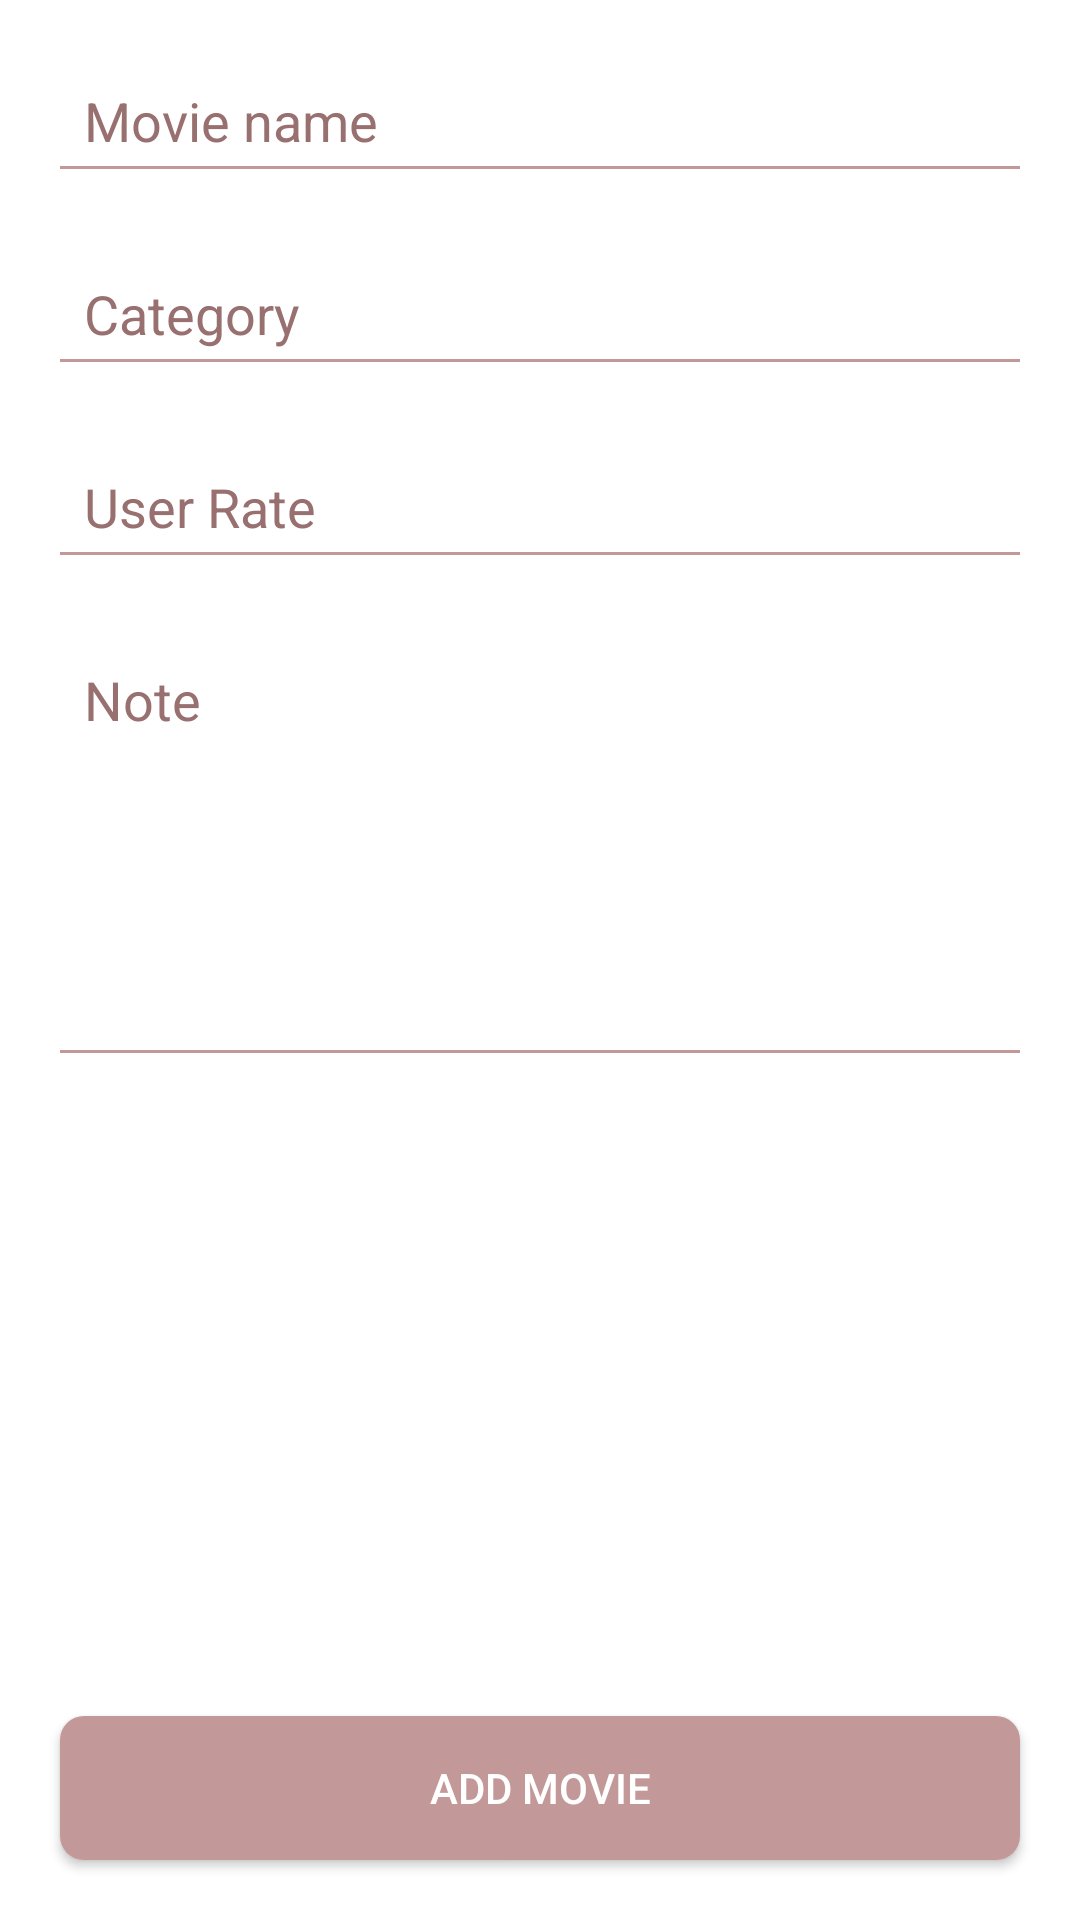

Write the Android layout XML for this screen, with the resource values it uses.
<!-- AndroidManifest.xml: application theme Theme.mMovieQueue -->
<!-- res/layout/fragment_add_movie.xml -->
<?xml version="1.0" encoding="utf-8"?>
<androidx.constraintlayout.widget.ConstraintLayout xmlns:android="http://schemas.android.com/apk/res/android"
    xmlns:app="http://schemas.android.com/apk/res-auto"
    android:layout_width="match_parent"
    android:layout_height="match_parent">

    <androidx.appcompat.widget.AppCompatEditText
        android:id="@+id/movie_name"
        style="@style/AppEditTextStyle"
        android:hint="@string/add_movie_movie_name"
        app:layout_constraintEnd_toEndOf="parent"
        app:layout_constraintStart_toStartOf="parent"
        app:layout_constraintTop_toTopOf="parent" />

    <androidx.appcompat.widget.AppCompatEditText
        android:id="@+id/category"
        style="@style/AppEditTextStyle"
        android:hint="@string/add_movie_category"
        app:layout_constraintEnd_toEndOf="parent"
        app:layout_constraintStart_toStartOf="parent"
        app:layout_constraintTop_toBottomOf="@+id/movie_name" />

    <androidx.appcompat.widget.AppCompatEditText
        android:id="@+id/user_rate"
        style="@style/AppEditTextStyle"
        android:hint="@string/add_movie_user_rate"
        app:layout_constraintEnd_toEndOf="parent"
        app:layout_constraintStart_toStartOf="parent"
        app:layout_constraintTop_toBottomOf="@+id/category" />

    <androidx.appcompat.widget.AppCompatEditText
        android:id="@+id/note"
        style="@style/AppEditTextNoteStyle"
        android:hint="@string/add_movie_note"
        app:layout_constraintEnd_toEndOf="parent"
        app:layout_constraintStart_toStartOf="parent"
        app:layout_constraintTop_toBottomOf="@+id/user_rate" />

    <androidx.appcompat.widget.AppCompatButton
        android:id="@+id/confirm_button"
        android:layout_width="match_parent"
        android:layout_height="wrap_content"
        android:layout_margin="@dimen/button_padding"
        android:background="@drawable/button_background"
        android:text="@string/action_add_movie"
        android:textColor="@color/white"
        app:layout_constraintBottom_toBottomOf="parent"
        app:layout_constraintEnd_toEndOf="parent" />

</androidx.constraintlayout.widget.ConstraintLayout>
<!-- resources referenced by this layout -->
<resources>
  <color name="white">#FFFFFFFF</color>
  <dimen name="button_padding">20dp</dimen>
  <!-- drawable button_background (drawable) -->
  <selector xmlns:android="http://schemas.android.com/apk/res/android">
      <item android:state_pressed="true">
          <shape>
              <solid android:color="@color/primary_color" />
              <corners android:radius="8dp" />
          </shape>
      </item>
  
      <item android:state_hovered="true">
          <shape>
              <solid android:color="@color/accent_color" />
              <corners android:radius="8dp" />
          </shape>
      </item>
  
      <item>
          <shape>
              <solid android:color="@color/secondary_color" />
              <corners android:radius="8dp" />
          </shape>
      </item>
  </selector>
  <string name="action_add_movie">Add movie</string>
  <string name="add_movie_category">Category</string>
  <string name="add_movie_movie_name">Movie name</string>
  <string name="add_movie_note">Note</string>
  <string name="add_movie_user_rate">User Rate</string>
  <style name="AppEditTextNoteStyle" parent="AppEditTextStyle">
          <item name="android:inputType">textMultiLine</item>
          <item name="android:minHeight">150dp</item>
          <item name="android:maxLines">5</item>
          <item name="android:gravity">top</item>
      </style>
  <style name="AppEditTextStyle">
          <item name="android:layout_width">match_parent</item>
          <item name="android:layout_height">wrap_content</item>
          <item name="android:padding">12dp</item>
          <item name="android:layout_margin">16dp</item>
          <item name="android:backgroundTint">@color/secondary_color</item>
          <item name="android:textColor">@color/text_color</item>
          <item name="android:textColorHint">@color/accent_color</item>
      </style>
  <style name="Theme.mMovieQueue" parent="Theme.MaterialComponents.DayNight.DarkActionBar">
          
          <item name="colorPrimary">@color/accent_color</item>
          <item name="colorPrimaryVariant">@color/purple_700</item>
          <item name="colorOnPrimary">@color/white</item>
          
          <item name="colorSecondary">@color/teal_200</item>
          <item name="colorSecondaryVariant">@color/teal_700</item>
          <item name="colorOnSecondary">@color/black</item>
          
          <item name="android:statusBarColor">?attr/colorPrimaryVariant</item>
          
      </style>
  <color name="primary_color">#DBB5B5</color>
  <color name="accent_color">#987070</color>
  <color name="secondary_color">#C39898</color>
  <color name="text_color">#281D1D</color>
  <color name="purple_700">#FF3700B3</color>
  <color name="teal_200">#FF03DAC5</color>
  <color name="teal_700">#FF018786</color>
  <color name="black">#FF000000</color>
</resources>
